Labelled photos from "trunk", an image-classification folder in krishnaarjun/ropesi. The possible labels are: garb, hands, paper, rock, scissors.

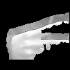
Label: scissors

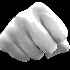
Label: rock

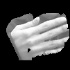
Label: paper

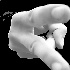
Label: scissors

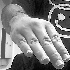
Label: hands

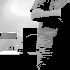
Label: garb
